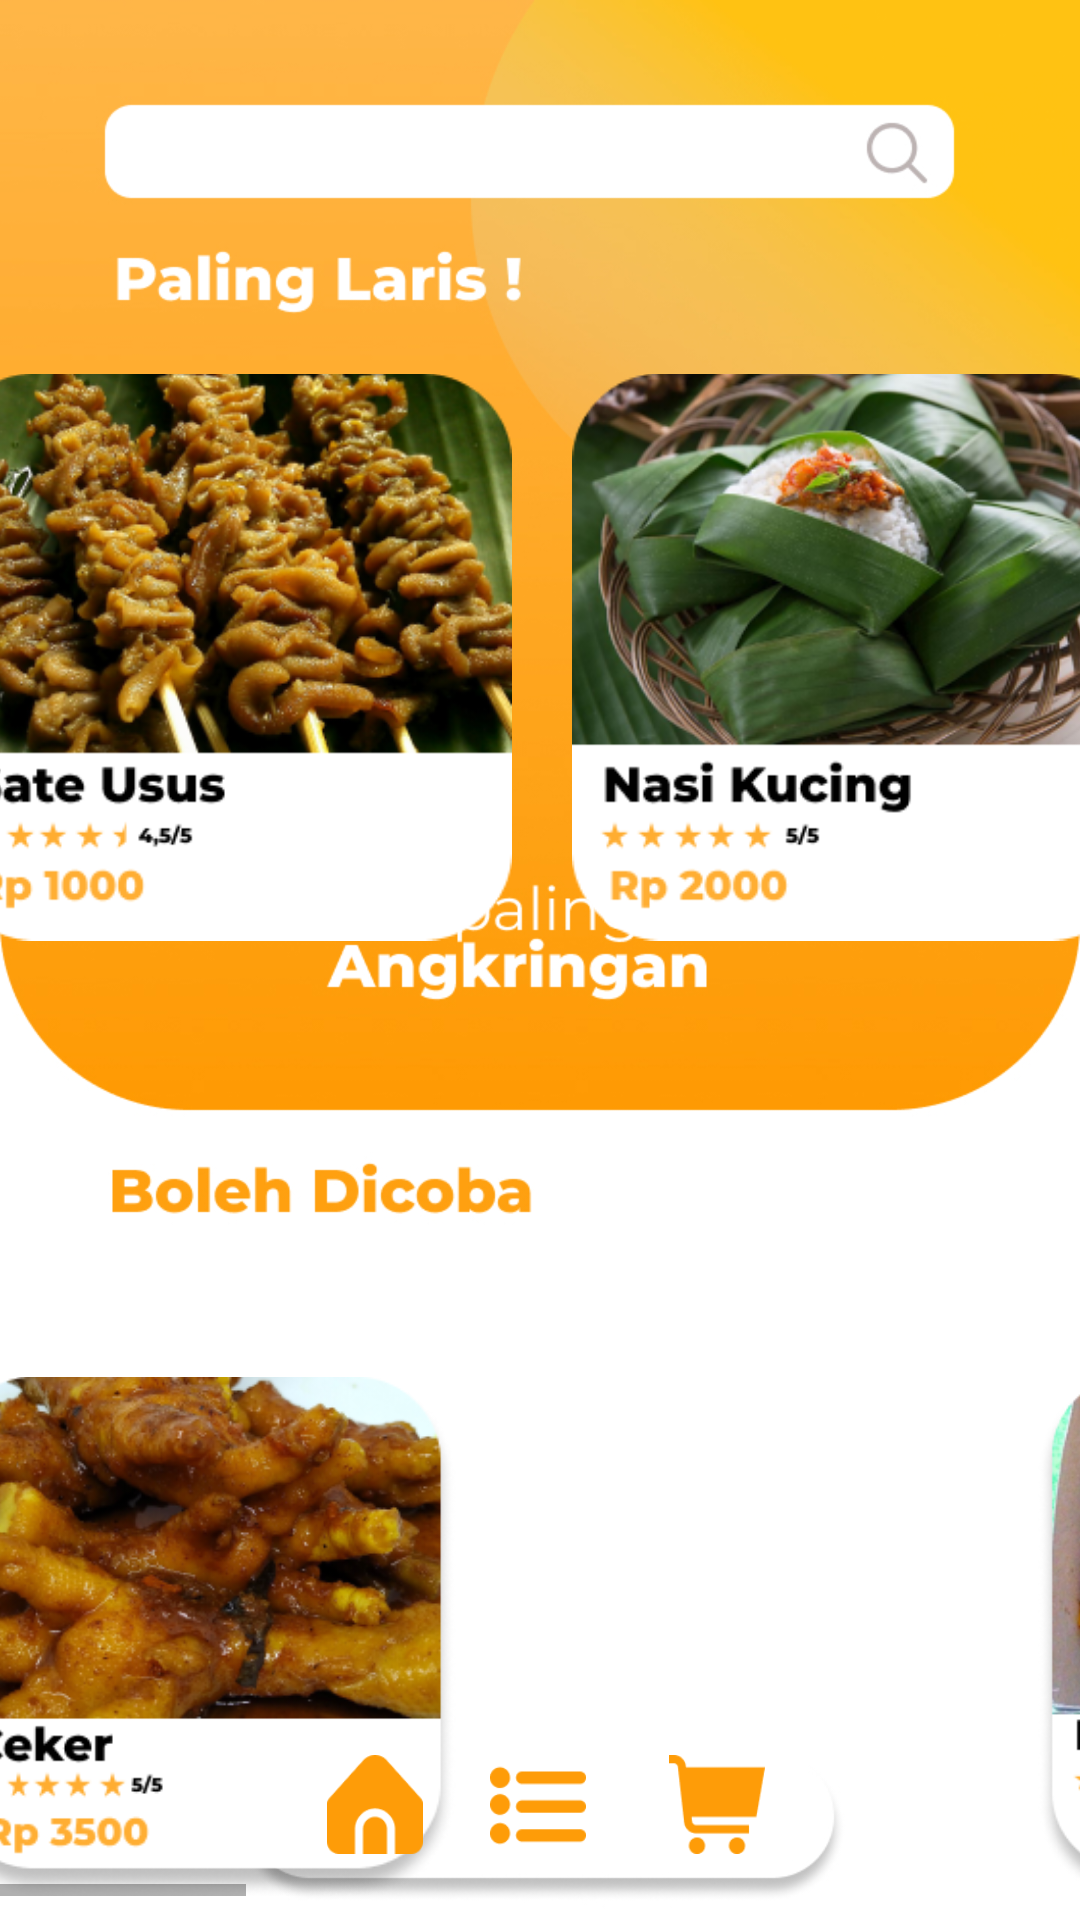

Layout XML and referenced resources for this Android screen:
<!-- AndroidManifest.xml: application theme Theme.AngkringanMobile -->
<!-- res/layout/activity_dashboard.xml -->
<?xml version="1.0" encoding="utf-8"?>
<androidx.constraintlayout.widget.ConstraintLayout xmlns:android="http://schemas.android.com/apk/res/android"
    xmlns:app="http://schemas.android.com/apk/res-auto"
    xmlns:tools="http://schemas.android.com/tools"
    android:layout_width="match_parent"
    android:layout_height="match_parent"
    android:background="@drawable/dashboard"
    tools:context=".Dashboard">

    <HorizontalScrollView
        android:id="@+id/horizontalScrollView"
        android:layout_width="496dp"
        android:layout_height="631dp"
        android:layout_marginStart="1dp"
        android:layout_marginLeft="1dp"
        android:layout_marginTop="1dp"
        android:layout_marginEnd="1dp"
        android:layout_marginRight="1dp"
        app:layout_constraintBottom_toBottomOf="parent"
        app:layout_constraintEnd_toEndOf="parent"
        app:layout_constraintHorizontal_bias="0.505"
        app:layout_constraintStart_toStartOf="parent"
        app:layout_constraintTop_toTopOf="parent"
        app:layout_constraintVertical_bias="0.0">

        <LinearLayout
            android:layout_width="wrap_content"
            android:layout_height="match_parent"
            android:orientation="horizontal">

            <ImageView
                android:id="@+id/img1"
                android:layout_width="189dp"
                android:layout_height="256dp"
                android:layout_marginLeft="50dp"
                android:layout_marginTop="90dp"
                android:layout_marginRight="20dp"
                android:src="@drawable/dashboard2" />

            <ImageView
                android:id="@+id/img2"
                android:layout_width="189dp"
                android:layout_height="256dp"
                android:layout_marginTop="90dp"
                android:layout_marginRight="20dp"
                android:src="@drawable/dashboard1" />

            <ImageView
                android:id="@+id/img3"
                android:layout_width="189dp"
                android:layout_height="256dp"
                android:layout_marginTop="90dp"
                android:layout_marginRight="20dp"
                android:src="@drawable/dashboard3" />


            <ImageView
                android:id="@+id/img4"
                android:layout_width="189dp"
                android:layout_height="256dp"
                android:layout_marginTop="90dp"
                android:layout_marginRight="20dp"
                android:src="@drawable/dashboard7">

            </ImageView>


            <ImageView
                android:id="@+id/img6"
                android:layout_width="174dp"
                android:layout_height="230dp"
                android:layout_marginLeft="-840dp"
                android:layout_marginTop="430dp"
                android:src="@drawable/dashboard5" />

            <ImageView
                android:id="@+id/img7"
                android:layout_width="174dp"
                android:layout_height="230dp"
                android:layout_marginLeft="10dp"
                android:layout_marginTop="430dp"
                android:src="@drawable/dashboard6" />

            <ImageView
                android:id="@+id/img8"
                android:layout_width="174dp"
                android:layout_height="230dp"
                android:layout_marginLeft="10dp"
                android:layout_marginTop="430dp"
                android:src="@drawable/dashboard8" />

            <ImageView
                android:id="@+id/img5"
                android:layout_width="174dp"
                android:layout_height="230dp"
                android:layout_marginLeft="10dp"
                android:layout_marginTop="430dp"
                android:layout_marginRight="200dp"
                android:src="@drawable/dashboard4">

            </ImageView>


        </LinearLayout>
    </HorizontalScrollView>

    <Button
        android:id="@+id/btnMainAct2"
        android:layout_width="32dp"
        android:layout_height="33dp"
        android:background="@drawable/list"
        app:layout_constraintBottom_toBottomOf="parent"
        app:layout_constraintEnd_toEndOf="parent"
        app:layout_constraintHorizontal_bias="0.498"
        app:layout_constraintStart_toStartOf="parent"
        app:layout_constraintTop_toTopOf="parent"
        app:layout_constraintVertical_bias="0.964" />

    <Button
        android:id="@+id/btnHome"
        android:layout_width="32dp"
        android:layout_height="33dp"
        android:background="@drawable/homebutton"
        app:layout_constraintBottom_toBottomOf="parent"
        app:layout_constraintEnd_toEndOf="parent"
        app:layout_constraintHorizontal_bias="0.332"
        app:layout_constraintStart_toStartOf="parent"
        app:layout_constraintTop_toTopOf="parent"
        app:layout_constraintVertical_bias="0.964" />

    <Button
        android:id="@+id/btnKeranjang"
        android:layout_width="32dp"
        android:layout_height="33dp"
        android:background="@drawable/keranjang"
        app:layout_constraintBottom_toBottomOf="parent"
        app:layout_constraintEnd_toEndOf="parent"
        app:layout_constraintHorizontal_bias="0.68"
        app:layout_constraintStart_toStartOf="parent"
        app:layout_constraintTop_toTopOf="parent"
        app:layout_constraintVertical_bias="0.964" />

</androidx.constraintlayout.widget.ConstraintLayout>
<!-- resources referenced by this layout -->
<resources>
  <!-- drawable dashboard: jpg bitmap (drawable-v24, 161258 bytes) -->
  <!-- drawable dashboard1: png bitmap (drawable-v24, 114274 bytes) -->
  <!-- drawable dashboard2: png bitmap (drawable-v24, 132069 bytes) -->
  <!-- drawable dashboard3: png bitmap (drawable-v24, 106659 bytes) -->
  <!-- drawable dashboard4: png bitmap (drawable-v24, 92843 bytes) -->
  <!-- drawable dashboard5: png bitmap (drawable-v24, 118512 bytes) -->
  <!-- drawable dashboard7: png bitmap (drawable-v24, 131667 bytes) -->
  <!-- drawable dashboard8: png bitmap (drawable-v24, 150401 bytes) -->
  <!-- drawable homebutton: png bitmap (drawable-v24, 1435 bytes) -->
  <!-- drawable keranjang: png bitmap (drawable-v24, 1216 bytes) -->
  <!-- drawable list: png bitmap (drawable, 1302 bytes) -->
  <style name="Theme.AngkringanMobile" parent="Theme.AppCompat.Light.DarkActionBar">
          
          <item name="colorPrimary">@color/purple_500</item>
          <item name="colorPrimaryVariant">@color/purple_700</item>
          <item name="colorOnPrimary">@color/white</item>
          
          <item name="colorSecondary">@color/teal_200</item>
          <item name="colorSecondaryVariant">@color/teal_700</item>
          <item name="colorOnSecondary">@color/black</item>
          
          <item name="android:statusBarColor" tools:targetApi="l">?attr/colorPrimaryVariant</item>
          
      </style>
  <color name="purple_500">#FEA010</color>
  <color name="purple_700">#FEA010</color>
  <color name="white">#FFFFFFFF</color>
  <color name="teal_200">#FF03DAC5</color>
  <color name="teal_700">#FF018786</color>
  <color name="black">#FF000000</color>
</resources>
